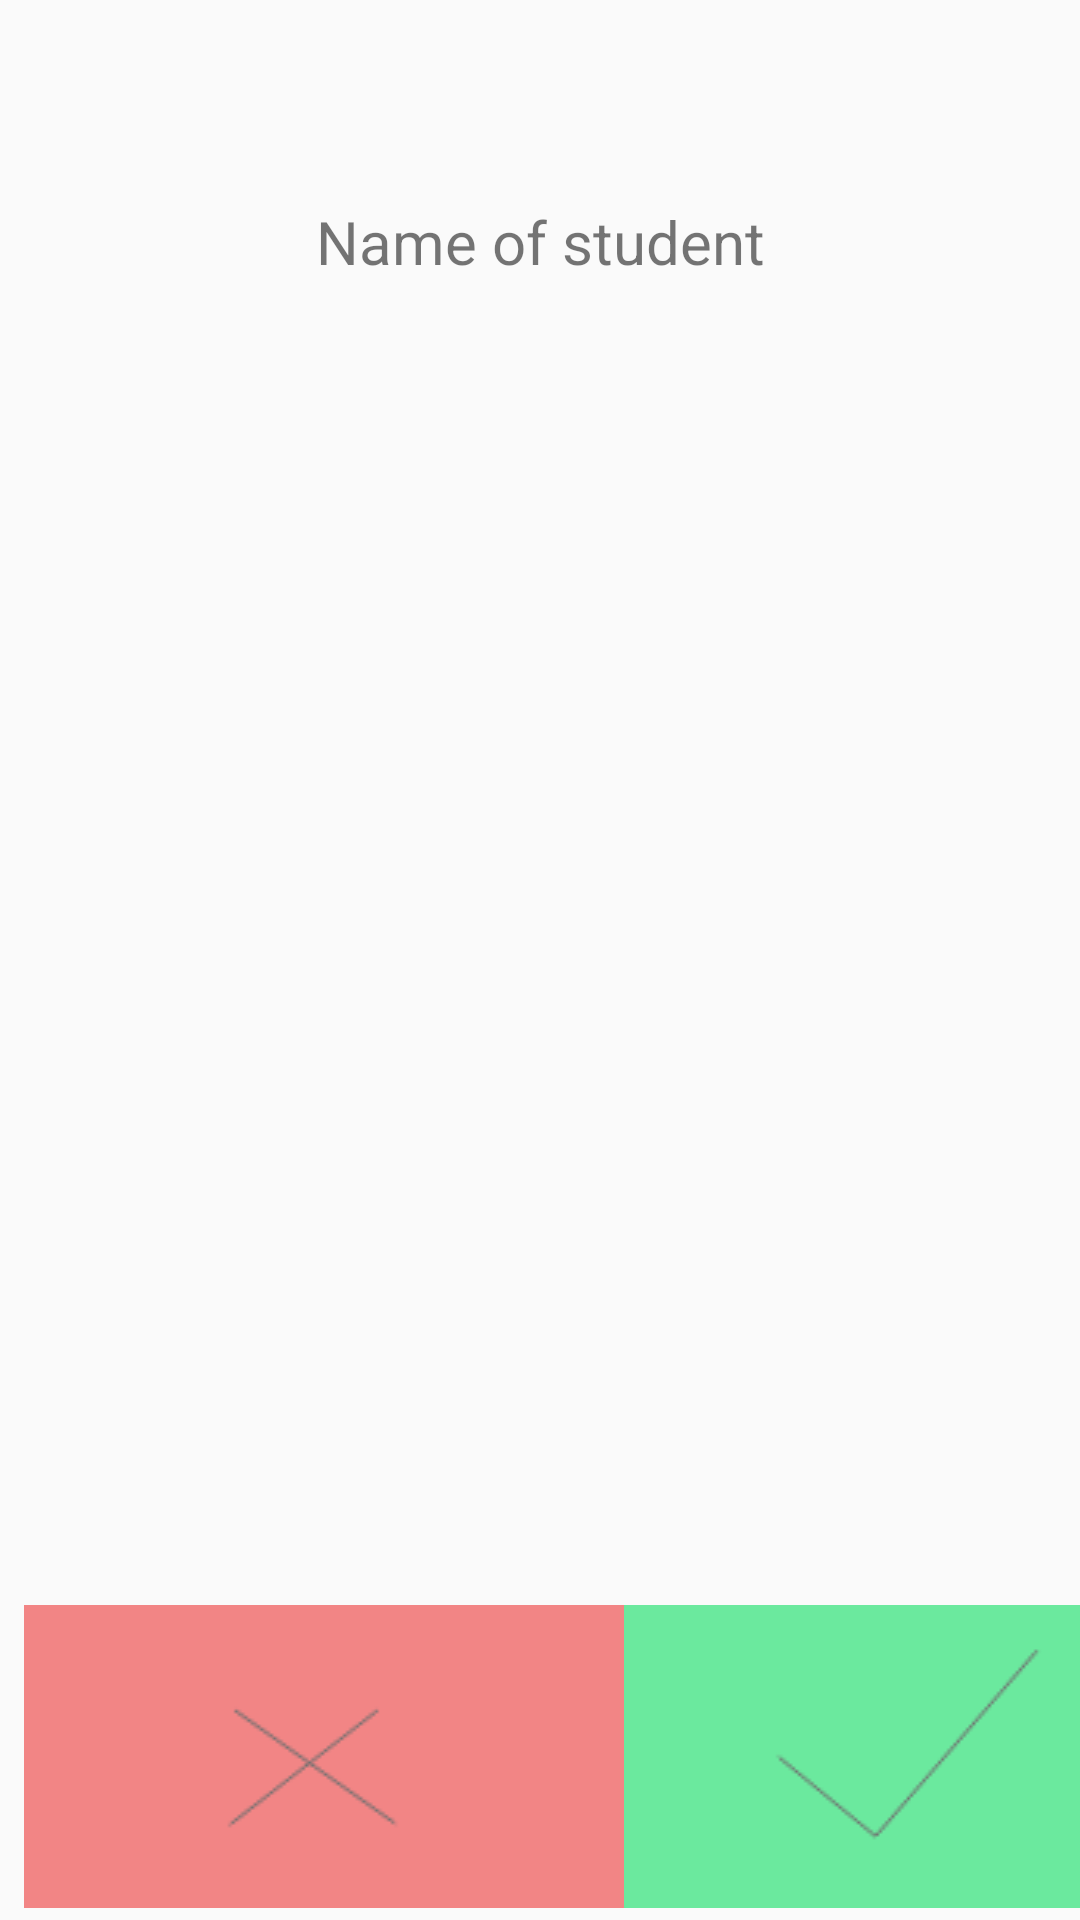

Produce the Android XML layout that renders to this screen, including the resource entries it uses.
<!-- AndroidManifest.xml: application theme AppTheme -->
<!-- res/layout/activity_grade_submission.xml -->
<?xml version="1.0" encoding="utf-8"?>
<android.support.constraint.ConstraintLayout xmlns:android="http://schemas.android.com/apk/res/android"
    xmlns:app="http://schemas.android.com/apk/res-auto"
    xmlns:tools="http://schemas.android.com/tools"
    android:layout_width="match_parent"
    android:layout_height="match_parent"
    tools:context=".main.GradeSubmission">

    <TextView
        android:id="@+id/nameText"
        android:layout_width="267dp"
        android:layout_height="47dp"
        android:layout_marginStart="8dp"
        android:layout_marginLeft="8dp"
        android:layout_marginEnd="8dp"
        android:layout_marginRight="8dp"
        android:layout_marginBottom="28dp"
        android:gravity="center"
        android:text="Name of student"
        android:textSize="20dp"
        app:layout_constraintBottom_toTopOf="@+id/imageView"
        app:layout_constraintEnd_toEndOf="parent"
        app:layout_constraintStart_toStartOf="parent" />

    <ImageView
        android:id="@+id/imageView"
        android:layout_width="329dp"
        android:layout_height="341dp"
        android:layout_marginStart="8dp"
        android:layout_marginLeft="8dp"
        android:layout_marginTop="132dp"
        android:layout_marginEnd="8dp"
        android:layout_marginRight="8dp"
        app:layout_constraintEnd_toEndOf="parent"
        app:layout_constraintStart_toStartOf="parent"
        app:layout_constraintTop_toTopOf="parent"
        tools:srcCompat="@tools:sample/avatars[0]" />

    <Button
        android:id="@+id/buttonXMark"
        android:layout_width="200dp"
        android:layout_height="101dp"
        android:layout_marginStart="8dp"
        android:layout_marginLeft="8dp"
        android:layout_marginEnd="136dp"
        android:layout_marginRight="136dp"
        android:layout_marginBottom="4dp"
        android:background="@drawable/xmark"
        app:layout_constraintBottom_toBottomOf="parent"
        app:layout_constraintEnd_toEndOf="parent"
        app:layout_constraintHorizontal_bias="0.0"
        app:layout_constraintStart_toStartOf="parent" />

    <Button
        android:id="@+id/buttonCheckMark"
        android:layout_width="200dp"
        android:layout_height="101dp"
        android:layout_marginStart="208dp"
        android:layout_marginLeft="208dp"
        android:layout_marginEnd="8dp"
        android:layout_marginRight="8dp"
        android:layout_marginBottom="4dp"
        android:background="@drawable/checkmark"
        app:layout_constraintBottom_toBottomOf="parent"
        app:layout_constraintEnd_toEndOf="parent"
        app:layout_constraintHorizontal_bias="0.0"
        app:layout_constraintStart_toStartOf="parent" />

    <TextView
        android:id="@+id/textViewDescription"
        android:layout_width="0dp"
        android:layout_height="182dp"
        android:layout_marginStart="8dp"
        android:layout_marginLeft="8dp"
        android:layout_marginTop="204dp"
        android:layout_marginEnd="8dp"
        android:layout_marginRight="8dp"
        android:visibility="invisible"
        app:layout_constraintEnd_toEndOf="parent"
        app:layout_constraintHorizontal_bias="1.0"
        app:layout_constraintStart_toStartOf="parent"
        app:layout_constraintTop_toTopOf="parent" />

</android.support.constraint.ConstraintLayout>
<!-- resources referenced by this layout -->
<resources>
  <!-- drawable checkmark: png bitmap (drawable, 1607 bytes) -->
  <!-- drawable xmark: png bitmap (drawable, 1362 bytes) -->
  <style name="AppTheme" parent="Theme.AppCompat.Light.NoActionBar">
          
          <item name="colorPrimary">@color/colorPrimary</item>
          <item name="colorPrimaryDark">@color/colorPrimaryDark</item>
          <item name="colorAccent">@color/colorAccent</item>
      </style>
  <!-- not gathered from this repository: default colours our renderer supplied (Android Studio template values) -->
  <color name="colorPrimary">#FF6200EE</color>
  <color name="colorPrimaryDark">#FF3700B3</color>
  <color name="colorAccent">#FF03DAC5</color>
</resources>
